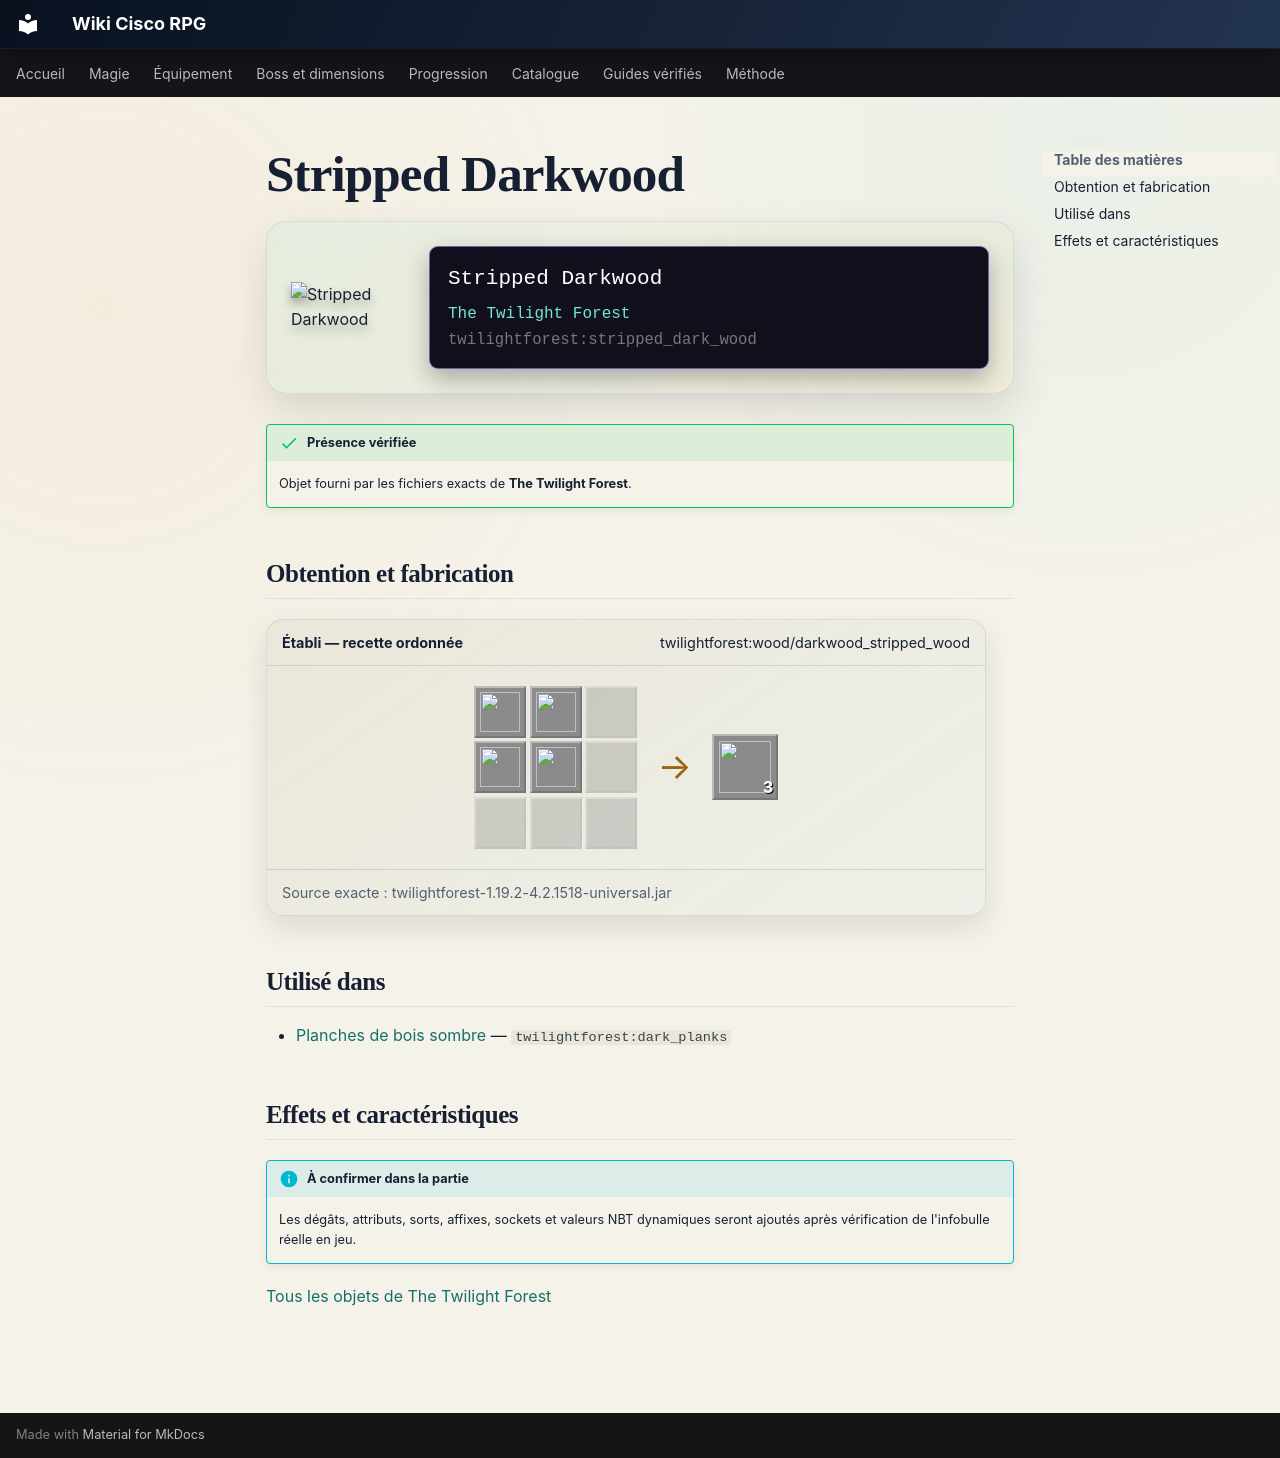

repository: Kloups-Dev/wiki-cisco-rpg · page: catalogue/objets/twilightforest/stripped_dark_wood/index.html · generator: mkdocs

# Stripped Darkwood

<div class="mc-item-showcase">
<img class="mc-item-icon" src="../../../../assets/generated/items/twilightforest/stripped_dark_wood.png" alt="Stripped Darkwood">
<div class="mc-tooltip-card">
<div class="mc-tooltip-card__name">Stripped Darkwood</div>
<div class="mc-tooltip-card__mod">The Twilight Forest</div>
<div class="mc-tooltip-card__id">twilightforest:stripped_dark_wood</div>
</div>
</div>

!!! success "Présence vérifiée"
    Objet fourni par les fichiers exacts de **The Twilight Forest**.

## Obtention et fabrication

<div class="jei-recipe"><div class="jei-recipe__head"><strong>Établi — recette ordonnée</strong><span>twilightforest:wood/darkwood_stripped_wood</span></div><div class="jei-recipe__body"><div class="jei-grid"><a class="jei-slot" href="../../../../catalogue/objets/twilightforest/stripped_dark_log/" title="Stripped Darkwood Log (twilightforest:stripped_dark_log)"><img src="../../../../assets/generated/items/twilightforest/stripped_dark_log.png" alt="" loading="lazy"></a><a class="jei-slot" href="../../../../catalogue/objets/twilightforest/stripped_dark_log/" title="Stripped Darkwood Log (twilightforest:stripped_dark_log)"><img src="../../../../assets/generated/items/twilightforest/stripped_dark_log.png" alt="" loading="lazy"></a><span class="jei-slot jei-slot--empty"></span><a class="jei-slot" href="../../../../catalogue/objets/twilightforest/stripped_dark_log/" title="Stripped Darkwood Log (twilightforest:stripped_dark_log)"><img src="../../../../assets/generated/items/twilightforest/stripped_dark_log.png" alt="" loading="lazy"></a><a class="jei-slot" href="../../../../catalogue/objets/twilightforest/stripped_dark_log/" title="Stripped Darkwood Log (twilightforest:stripped_dark_log)"><img src="../../../../assets/generated/items/twilightforest/stripped_dark_log.png" alt="" loading="lazy"></a><span class="jei-slot jei-slot--empty"></span><span class="jei-slot jei-slot--empty"></span><span class="jei-slot jei-slot--empty"></span><span class="jei-slot jei-slot--empty"></span></div><span class="jei-arrow">→</span><span class="jei-slot jei-slot--result"><img src="../../../../assets/generated/items/twilightforest/stripped_dark_wood.png" alt=""><span class="jei-count">3</span></span></div><div class="jei-recipe__source">Source exacte : twilightforest-1.19.2-4.2.1518-universal.jar</div></div>

## Utilisé dans

- [Planches de bois sombre](../../../catalogue/objets/twilightforest/dark_planks.md) — <code>twilightforest:dark_planks</code>

## Effets et caractéristiques

!!! info "À confirmer dans la partie"
    Les dégâts, attributs, sorts, affixes, sockets et valeurs NBT dynamiques seront ajoutés après vérification de l'infobulle réelle en jeu.

[Tous les objets de The Twilight Forest](../../../contenu/twilight-forest.md)
